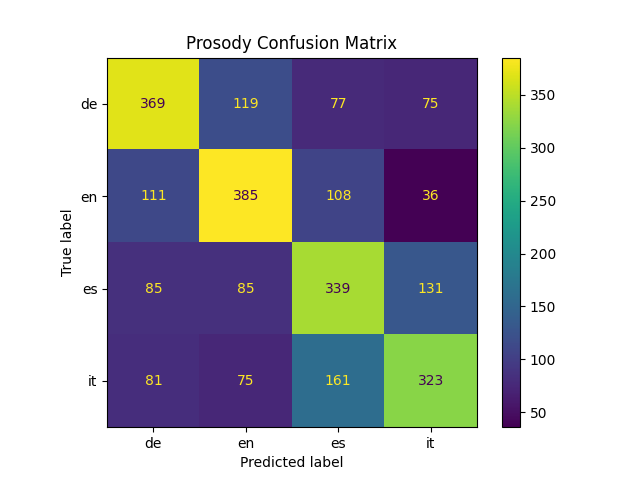

The data file committed next to this chart (first rows):
, de, en, es, it, accuracy, macro avg, weighted avg
precision, 0.5712, 0.5798, 0.4949, 0.5717, 0.5531, 0.5544, 0.5544
recall, 0.5766, 0.6016, 0.5297, 0.5047, 0.5531, 0.5531, 0.5531
f1-score, 0.5739, 0.5905, 0.5117, 0.5361, 0.5531, 0.553, 0.553
support, 640.0, 640.0, 640.0, 640.0, 0.5531, 2560, 2560
